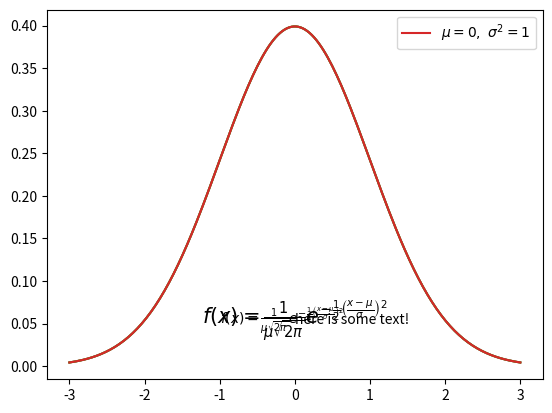
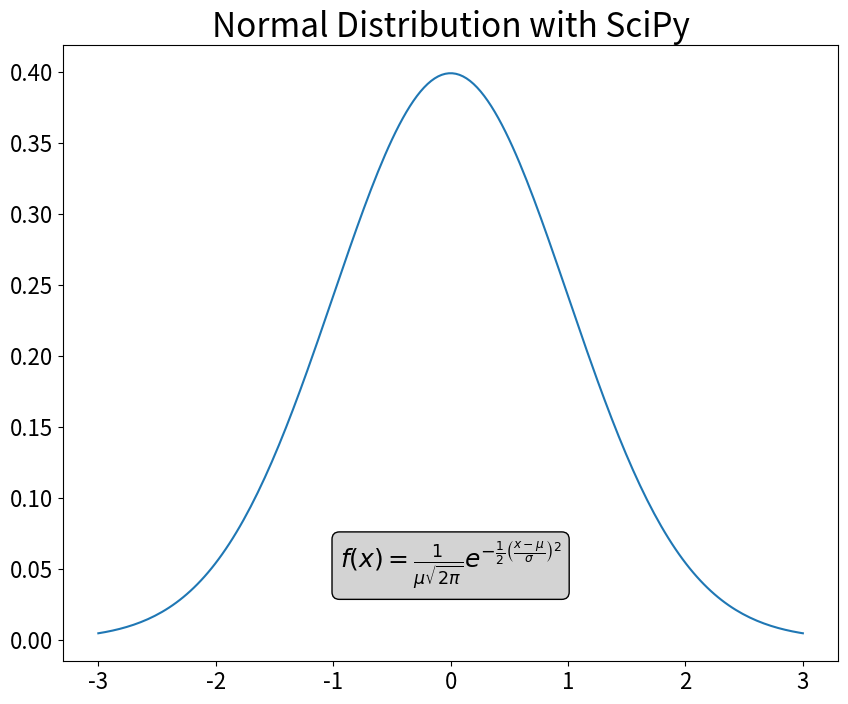
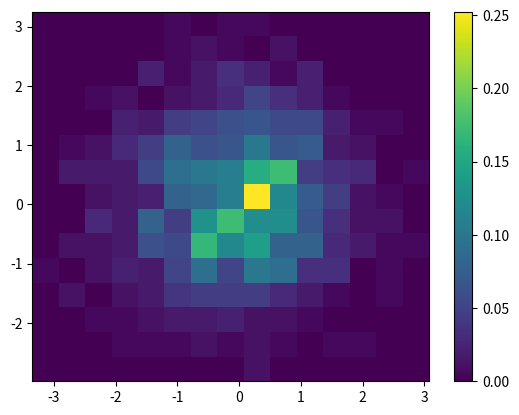
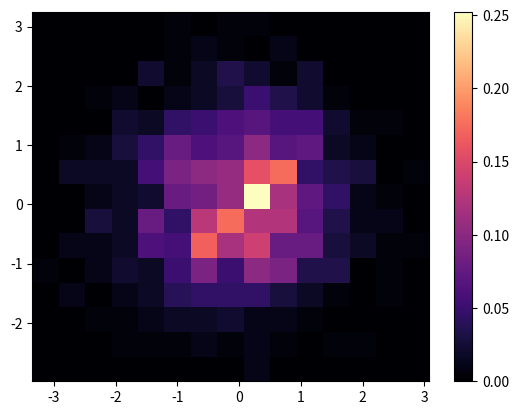
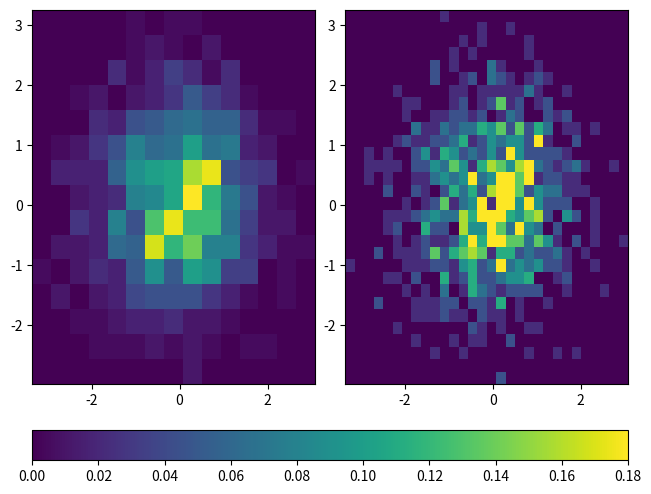
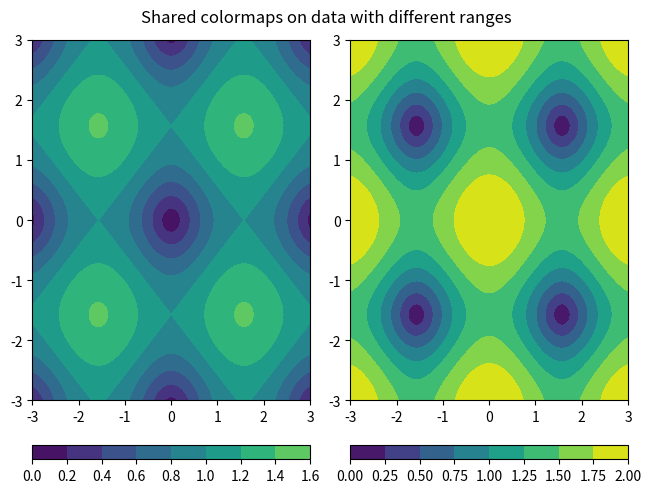
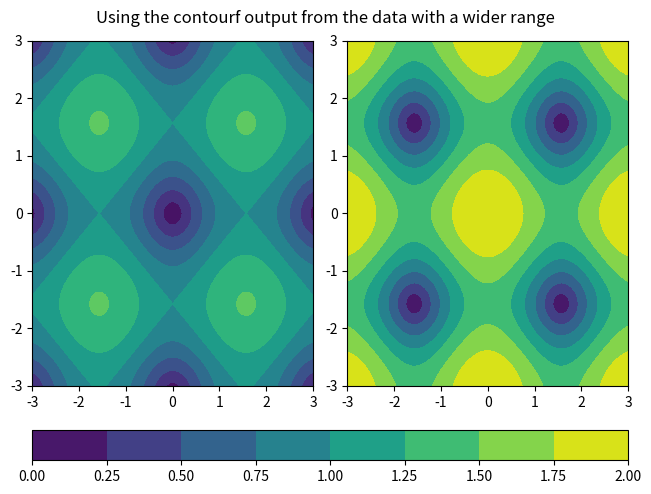
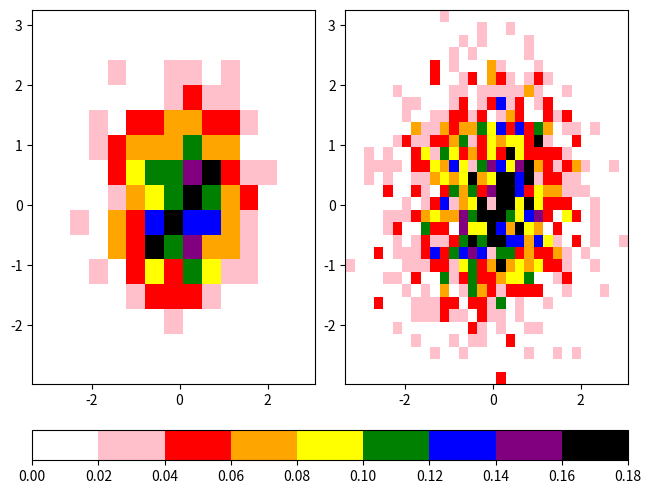
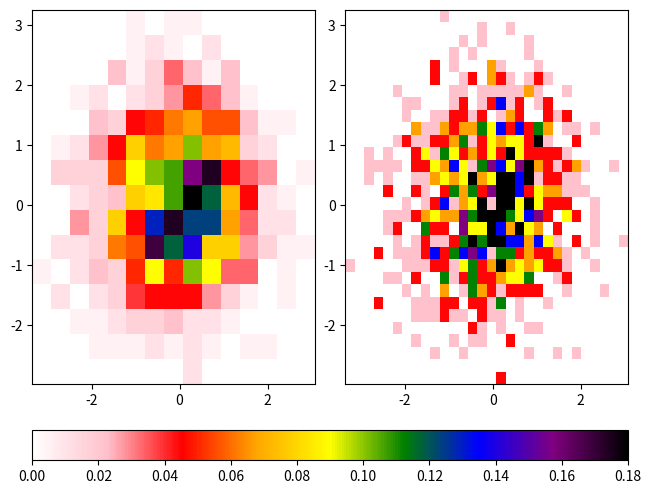
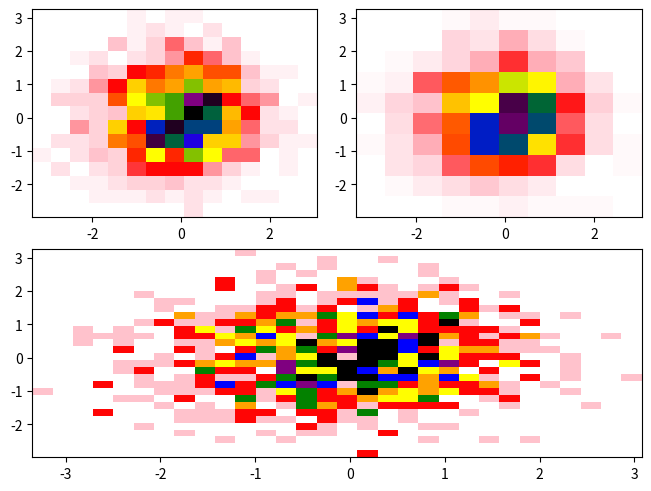
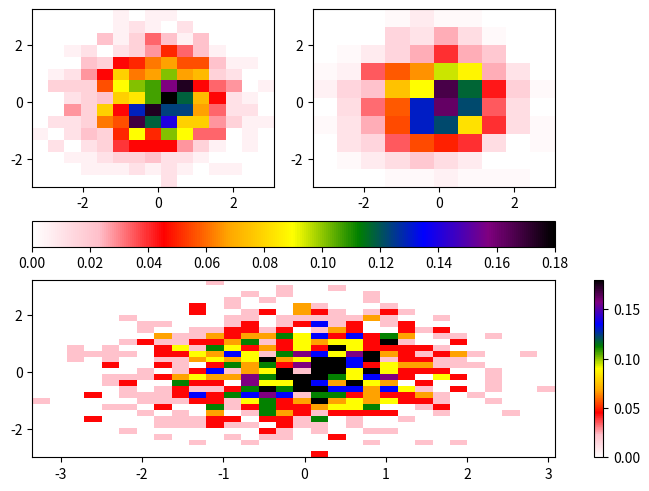

Here is the Python script that generated these plots, in order:
#!/usr/bin/env python
# coding: utf-8

# ![Matplotlib logo](https://matplotlib.org/stable/_images/sphx_glr_logos2_003.png)

# # Annotations, Colorbars, and Advanced Layouts
# 
# ---
# ## Overview
# 
# In this section we explore methods for customizing plots.  The following topics will be covered:
# 
# 1. Adding annotations
# 1. Rendering equations
# 1. Colormap overview 
# 1. Basic colorbars 
# 1. Shared colorbars
# 1. Custom colorbars
# 1. Mosaic subplots

# ## Prerequisites
# 
# 
# | Concepts | Importance |
# | --- | --- |
# | [NumPy Basics](../numpy/numpy-basics) | Necessary |
# | [Matplotlib Basics](matplotlib-basics) | Necessary |
# 
# - **Time to learn**: *30-40 minutes*

# ## Imports
# Here, we import the `matplotlib.pyplot` interface and `numpy`, in addition to the `scipy` statistics package (`scipy.stats`) for generating sample data.

# In[ ]:


import matplotlib.pyplot as plt
import numpy as np
import scipy.stats as stats
from matplotlib.colors import LinearSegmentedColormap, ListedColormap, Normalize


# ## Create Some Sample Data
# By using `scipy.stats`, the Scipy statistics package described above, we can easily create a data array containing a normal distribution.  We can plot these data points to confirm that the correct distribution was generated. The generated sample data will then be used later in this section. The code and sample plot for this data generation are as follows:

# In[ ]:


mu = 0
variance = 1
sigma = np.sqrt(variance)

x = np.linspace(mu - 3 * sigma, mu + 3 * sigma, 200)
pdf = stats.norm.pdf(x, mu, sigma)

plt.plot(x, pdf);


# ## Adding Annotations
# A common part of many people's workflows is adding annotations.  A rough definition of 'annotation' is 'a note of explanation or comment added to text or a diagram'.
# 
# We can add an annotation to a plot using `plt.text`.  This method takes the x and y data coordinates at which to draw the annotation (as floating-point values), and the string containing the annotation text.

# In[ ]:


plt.plot(x, pdf)
plt.text(0, 0.05, 'here is some text!');


# ## Rendering Equations

# We can also add annotations with **equation formatting**, by using LaTeX syntax.  The key is to use strings in the following format:
# 
# ```python
# r'$some_equation$'
# ```
# 
# Let's run an example that renders the following equation as an annotation:
# 
# $$f(x) = \frac{1}{\mu\sqrt{2\pi}}  e^{-\frac{1}{2}\left(\frac{x-\mu}{\sigma}\right)^2}$$
# 
# The next code block and plot demonstrate rendering this equation as an annotation.
# 
# If you are interested in learning more about LaTeX syntax, check out [their official documentation](https://latex-tutorial.com/tutorials/amsmath/).
# 
# Furthermore, if the code is being executed in a Jupyter notebook run interactively (e.g., on Binder), you can double-click on the cell to see the LaTeX source for the rendered equation.

# In[ ]:


plt.plot(x, pdf)

plt.text(
    -1,
    0.05,
    r'$f(x) = \frac{1}{\mu\sqrt{2\pi}}  e^{-\frac{1}{2}\left(\frac{x-\mu}{\sigma}\right)^2}$',
);


# As you can see, the equation was correctly rendered in the plot above. However, the equation appears quite small.  We can increase the size of the text using the `fontsize` keyword argument, and center the equation using the `ha` (horizontal alignment) keyword argument.
# 
# The following example illustrates the use of these keyword arguments, as well as creating a legend containing LaTeX notation:

# In[ ]:


fstr = r'$f(x) = \frac{1}{\mu\sqrt{2\pi}}  e^{-\frac{1}{2}\left(\frac{x-\mu}{\sigma}\right)^2}$'

plt.plot(x, pdf, label=r'$\mu=0, \,\, \sigma^2 = 1$')
plt.text(0, 0.05, fstr, fontsize=15, ha='center')
plt.legend();


# ### Add a Box Around the Text

# To improve readability, we can also add a box around the equation text.  This is done using `bbox`.
# 
# `bbox` is a keyword argument in `plt.text` that creates a box around text.  It takes a dictionary that specifies options, behaving like additional keyword arguments inside of the `bbox` argument.  In this case, we use the following dictionary keys:
# * a rounded box style (`boxstyle = 'round'`)
# * a light grey facecolor (`fc = 'lightgrey'`)
# * a black edgecolor (`ec = 'k'`)
# 
# This example demonstrates the correct use of `bbox`:

# In[ ]:


fig = plt.figure(figsize=(10, 8))
plt.plot(x, pdf)

fstr = r'$f(x) = \frac{1}{\mu\sqrt{2\pi}}  e^{-\frac{1}{2}\left(\frac{x-\mu}{\sigma}\right)^2}$'
plt.text(
    0,
    0.05,
    fstr,
    fontsize=18,
    ha='center',
    bbox=dict(boxstyle='round', fc='lightgrey', ec='k'),
)

plt.xticks(fontsize=16)
plt.yticks(fontsize=16)

plt.title("Normal Distribution with SciPy", fontsize=24);


# ---

# ## Colormap Overview
# 
# Colormaps are a visually appealing method of looking at visualized data in a new and different way. They associate specific values with hues, using color to ease rapid understanding of plotted data; for example, displaying hotter temperatures as red and colder temperatures as blue.

# ### Classes of colormaps
# 
# There are four different classes of colormaps, and many individual maps are contained in each class.  To view some examples for each class, use the dropdown arrow next to the class name below.
# 
# <details>
# <summary> 1. <b>Sequential:</b> These colormaps incrementally increase or decrease in lightness and/or saturation of color.  In general, they work best for ordered data. </summary>
# 
# ![Perceptually Sequential](images/perceptually-sequential.png)
# 
# ![Sequential](images/sequential.png)
# 
# ![Sequential2](images/sequential2.png)
# 
# ![Perceptually Sequential](images/ps.png)
# 
# ![Sequential](images/s1.png)
# 
# ![Sequential2](images/s2.png)
# </details>
# 
# <details>
#     <summary> 2. <b>Diverging:</b> These colormaps contain two colors that change in lightness and/or saturation in proportion to distance from the middle, and an unsaturated color in the middle.  They are almost always used with data containing a natural zero point, such as sea level. </summary>
# 
# ![Diverging](images/diverging.png)
# 
# ![Diverging](images/d.png)
# </details>
# 
# <details>
#     <summary> 3. <b>Cyclic:</b> These colormaps have two different colors that change in lightness and meet in the middle, and unsaturated colors at the beginning and end.  They are usually best for data values that wrap around, such as longitude. </summary>
# 
# ![Cyclic](images/cyclic.png)
# 
# ![Cyclic](images/c.png)
# </details>
# 
# <details>
#     <summary> 4. <b>Qualitative:</b> These colormaps have no pattern, and are mostly bands of miscellaneous colors.  You should only use these colormaps for unordered data without relationships. </summary>
# 
# ![Qualitative](images/qualitative.png)
# 
# ![Miscellanous](images/misc.png)
# 
# ![Miscellanous](images/m.png)
# </details>

# ### Other considerations
# 
# There is a lot of info about choosing colormaps that could be its own tutorial. Two important considerations:
# 1. Color-blind friendly patterns: By using colormaps that do not contain both red and green, you can help people with the most common form of color blindness read your data plots more easily.  The GeoCAT examples gallery has a section about [picking better colormaps](https://geocat-examples.readthedocs.io/en/latest/gallery/index.html#colors) that covers this issue in greater detail.
# 1. Grayscale conversion: It is not too uncommon for a plot originally rendered in color to be converted to black-and-white (monochrome grayscale).  This reduces the usefulness of specific colormaps, as shown below.
# 
# ![hsv colormap in grayscale](images/hsv2gray.png)
# 
# - For more information on these concerns, as well as colormap choices in general, see the documentation page [Choosing Colormaps in Matplotlib](https://matplotlib.org/stable/tutorials/colors/colormaps.html). 

# ## Basic Colorbars

# Before we look at a colorbar, let's generate some fake X and Y data using `numpy.random`, and set a number of bins for a histogram:

# In[ ]:


npts = 1000
nbins = 15

x = np.random.normal(size=npts)
y = np.random.normal(size=npts)


# Now we can use our fake data to plot a 2-D histogram with the number of bins set above.  We then add a colorbar to the plot, using the default colormap `viridis`.

# In[ ]:


fig = plt.figure()
ax = plt.gca()

plt.hist2d(x, y, bins=nbins, density=True)
plt.colorbar();


# We can change which colormap to use by setting the keyword argument `cmap = 'colormap_name'` in the plotting function call.  This sets the colormap not only for the plot, but for the colorbar as well.  In this case, we use the `magma` colormap:

# In[ ]:


fig = plt.figure()
ax = plt.gca()

plt.hist2d(x, y, bins=nbins, density=True, cmap='magma')
plt.colorbar();


# ## Shared Colorbars
# Oftentimes, you are plotting multiple subplots, or multiple `Axes` objects, simultaneously. In these scenarios, you can create colorbars that span multiple plots, as shown in the following example:

# In[ ]:


fig, ax = plt.subplots(nrows=1, ncols=2, constrained_layout=True)

hist1 = ax[0].hist2d(x, y, bins=15, density=True, vmax=0.18)
hist2 = ax[1].hist2d(x, y, bins=30, density=True, vmax=0.18)

fig.colorbar(hist1[3], ax=ax, location='bottom')


# You may be wondering why the call to `fig.colorbar` uses the argument `hist1[3]`. The explanation is as follows: `hist1` is a tuple returned by `hist2d`, and `hist1[3]` contains a `matplotlib.collections.QuadMesh` that points to the colormap for the first histogram. To make sure that both histograms are using the same colormap with the same range of values, `vmax` is set to 0.18 for both plots. This ensures that both histograms are using colormaps that represent values from 0 (the default for histograms) to 0.18. Because the same data values are used for both plots, it doesn't matter whether we pass in `hist1[3]` or `hist2[3]` to `fig.colorbar`.
# You can learn more about this topic by reviewing the [`matplotlib.axes.Axes.hist2d` documentation](https://matplotlib.org/stable/api/_as_gen/matplotlib.axes.Axes.hist2d.html).

# In addition, there are many other types of plots that can also share colorbars. An actual use case that is quite common is to use shared colorbars to compare data between filled contour plots. The `vmin` and `vmax` keyword arguments behave the same way for `contourf` as they do for `hist2d`. However, there is a potential downside to using the `vmin` and `vmax` kwargs. When plotting two different datasets, the dataset with the smaller range of values won't show the full range of colors, even though the colormaps are the same. Thus, it can potentially matter which output from `contourf` is used to make a colorbar.  The following examples demonstrate general plotting technique for filled contour plots with shared colorbars, as well as best practices for dealing with some of these logistical issues:

# In[ ]:


x2 = y2 = np.arange(-3, 3.01, 0.025)
X2, Y2 = np.meshgrid(x2, y2)
Z = np.sqrt(np.sin(X2) ** 2 + np.sin(Y2) ** 2)
Z2 = np.sqrt(2 * np.cos(X2) ** 2 + 2 * np.cos(Y2) ** 2)

fig, ax = plt.subplots(nrows=1, ncols=2, constrained_layout=True)
c1 = ax[0].contourf(X2, Y2, Z, vmin=0, vmax=2)
c2 = ax[1].contourf(X2, Y2, Z2, vmin=0, vmax=2)
fig.colorbar(c1, ax=ax[0], location='bottom')
fig.colorbar(c2, ax=ax[1], location='bottom')

fig.suptitle('Shared colormaps on data with different ranges')


# In[ ]:


fig, ax = plt.subplots(nrows=1, ncols=2, constrained_layout=True)
c1 = ax[0].contourf(X2, Y2, Z, vmin=0, vmax=2)
c2 = ax[1].contourf(X2, Y2, Z2, vmin=0, vmax=2)
fig.colorbar(c2, ax=ax, location='bottom')

fig.suptitle('Using the contourf output from the data with a wider range')


# ## Custom Colorbars
# 
# Despite the availability of a large number of premade colorbar styles, it can still occasionally be helpful to create your own colorbars.
# 
# Below are 2 similar examples of using custom colorbars.
# 
# The first example uses a very discrete list of colors, simply named `colors`, and creates a colormap from this list by using the call `ListedColormap`. 
# 
# The second example uses the function `LinearSegmentedColormap` to create a new colormap, using interpolation and the `colors` list defined in the first example.

# In[ ]:


colors = [
    'white',
    'pink',
    'red',
    'orange',
    'yellow',
    'green',
    'blue',
    'purple',
    'black',
]
ccmap = ListedColormap(colors)
norm = Normalize(vmin=0, vmax=0.18)

fig, ax = plt.subplots(nrows=1, ncols=2, constrained_layout=True)

hist1 = ax[0].hist2d(x, y, bins=15, density=True, cmap=ccmap, norm=norm)
hist2 = ax[1].hist2d(x, y, bins=30, density=True, cmap=ccmap, norm=norm)

cbar = fig.colorbar(hist1[3], ax=ax, location='bottom')


# In[ ]:


cbcmap = LinearSegmentedColormap.from_list("cbcmap", colors)

fig, ax = plt.subplots(nrows=1, ncols=2, constrained_layout=True)

hist1 = ax[0].hist2d(x, y, bins=15, density=True, cmap=cbcmap, norm=norm)
hist2 = ax[1].hist2d(x, y, bins=30, density=True, cmap=cbcmap, norm=norm)

cbar = fig.colorbar(hist1[3], ax=ax, location='bottom')


# ### The `Normalize` Class
# Notice that both of these examples contain plotting functions that make use of the `norm` kwarg.  This keyword argument takes an object of the `Normalize` class.  A `Normalize` object is constructed with two numeric values, representing the start and end of the data.  It then linearly normalizes the data in that range into an interval of [0,1]. If this sounds familiar, it is because this functionality was used in a previous histogram example.  Feel free to review any previous examples if you need a refresher on particular topics. In this example, the values of the `vmin` and `vmax` kwargs used in `hist2d` are reused as arguments to the `Normalize` class constructor.  This sets the values of `vmin` and `vmax` as the starting and ending data values for our `Normalize` object, which is passed to the `norm` kwarg of `hist2d` to normalize the data. There are many different options for normalizing data, and it is important to explicitly specify how you want your data normalized, especially when making a custom colormap.
# 
# For information on nonlinear and other complex forms of normalization, review this [Colormap Normalization tutorial](https://matplotlib.org/stable/tutorials/colors/colormapnorms.html#).

# ## Mosaic Subplots
# One of the helpful features recently added to Matplotlib is the `subplot_mosaic` method.  This method allows you to specify the structure of your figure using specially formatted strings, and will generate subplots automatically based on that structure.
# 
# For example, if we wanted two plots on top, and one on the bottom, we can construct them by passing the following string to `subplot_mosaic`:
# 
# ```python
# ""
# AB
# CC
# ""
# ```
# 
# This creates three `Axes` objects corresponding to three subplots.  The subplots `A` and `B` are on top of the subplot `C`, and the `C` subplot spans the combined width of `A` and `B`.
# 
# Once we create the subplots, we can access them using the dictionary returned by `subplot_mosaic`.  You can specify an `Axes` object (in this example, `your_axis`) in the dictionary (in this example, `axes_dict`) by using the syntax `axes_dict['your_axis']`. A full example of `subplot_mosaic` is as follows:

# In[ ]:


axdict = plt.figure(constrained_layout=True).subplot_mosaic(
    """
    AB
    CC
    """
)

histA = axdict['A'].hist2d(x, y, bins=15, density=True, cmap=cbcmap, norm=norm)
histB = axdict['B'].hist2d(x, y, bins=10, density=True, cmap=cbcmap, norm=norm)
histC = axdict['C'].hist2d(x, y, bins=30, density=True, cmap=cbcmap, norm=norm)


# You'll notice there is not a colorbar plotted by default. When constructing the colorbar, we need to specify the following:
# * Which plot to use for the colormapping (ex. `histA`)
# * Which subplots (`Axes` objects) to merge colorbars across (ex. [`histA`, `histB`])
# * Where to place the colorbar (ex. `bottom`)

# In[ ]:


axdict = plt.figure(constrained_layout=True).subplot_mosaic(
    """
    AB
    CC
    """
)

histA = axdict['A'].hist2d(x, y, bins=15, density=True, cmap=cbcmap, norm=norm)
histB = axdict['B'].hist2d(x, y, bins=10, density=True, cmap=cbcmap, norm=norm)
histC = axdict['C'].hist2d(x, y, bins=30, density=True, cmap=cbcmap, norm=norm)

fig.colorbar(histA[3], ax=[axdict['A'], axdict['B']], location='bottom')
fig.colorbar(histC[3], ax=[axdict['C']], location='right');


# ---

# ## Summary
# * You can use features in Matplotlib to add text annotations to your plots, including equations in mathematical notation
# * There are a number of considerations to take into account when choosing your colormap
# * You can create your own colormaps with Matplotlib
# * Various subplots and corresponding `Axes` objects in a figure can share colorbars
#     
# ## Resources and references
# - [Matplotlib text documentation](https://matplotlib.org/stable/api/text_api.html#matplotlib.text.Text.set_math_fontfamily)
# - [Matplotlib annotation documentation](https://matplotlib.org/stable/api/_as_gen/matplotlib.pyplot.annotate.html)
# - [Matplotlib's annotation examples](https://matplotlib.org/stable/tutorials/text/annotations.html#sphx-glr-tutorials-text-annotations-py)
# - [Writing mathematical expressions in Matplotlib](https://matplotlib.org/stable/tutorials/text/mathtext.html)
# - [Mathtext Examples](https://matplotlib.org/stable/gallery/text_labels_and_annotations/mathtext_examples.html#sphx-glr-gallery-text-labels-and-annotations-mathtext-examples-py)
# - [Drawing fancy boxes with Matplotlib](https://matplotlib.org/stable/gallery/shapes_and_collections/fancybox_demo.html)
# - [Plot Types Cheat Sheet](https://lnkd.in/dD5fE8V)
# - [Choosing Colormaps in Matplotlib](https://matplotlib.org/stable/tutorials/colors/colormaps.html)
# - [Making custom colormaps](https://matplotlib.org/stable/tutorials/colors/colormap-manipulation.html)
# - [Complex figure and subplot composition](https://matplotlib.org/stable/tutorials/provisional/mosaic.html#)

# In[ ]:




